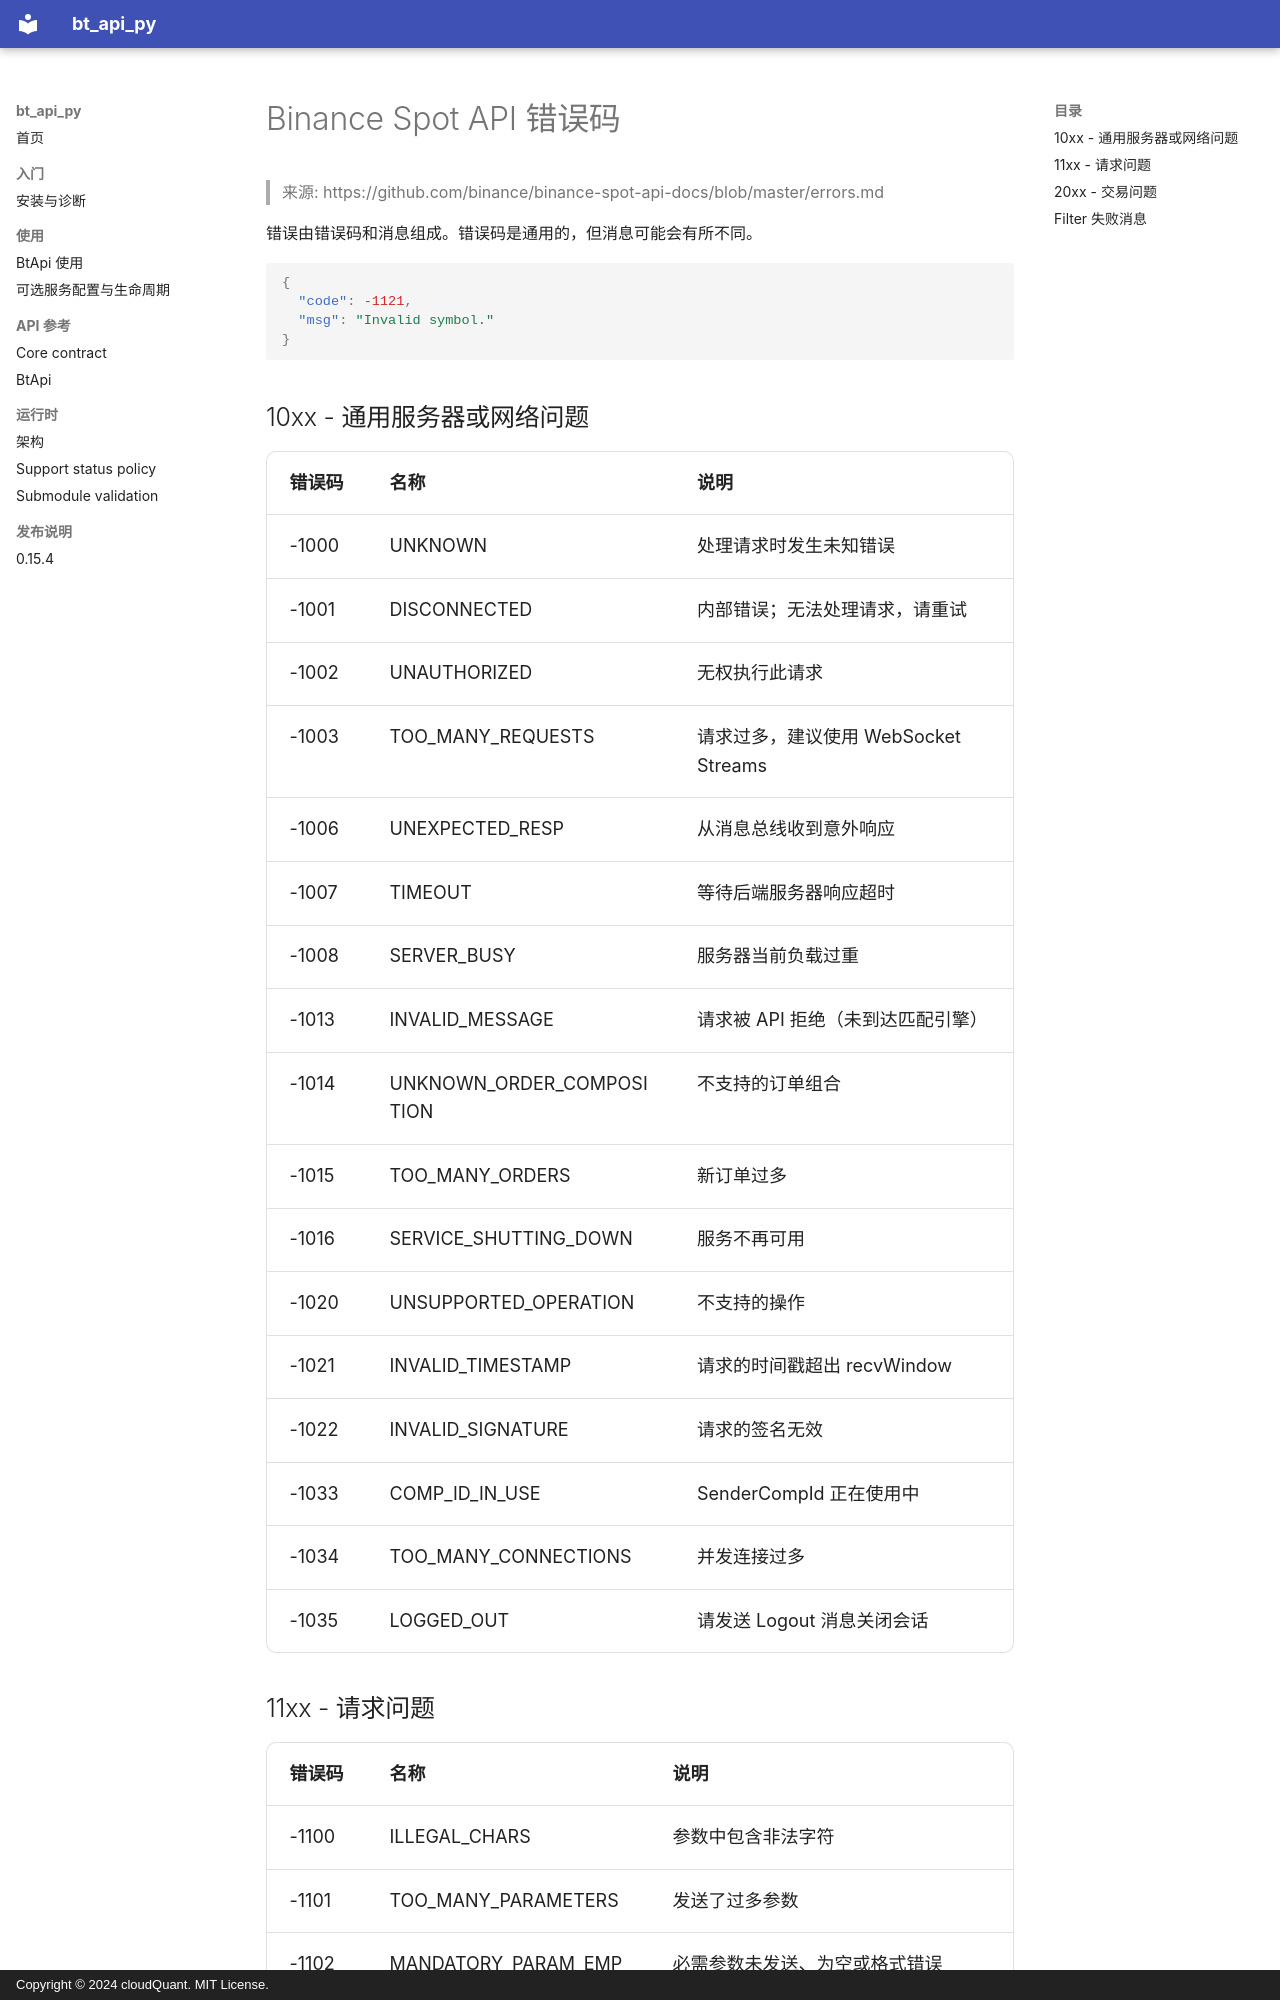

repository: cloudQuant/bt_api_py · page: exchanges/binance/spot/errors/index.html · generator: mkdocs · copyright: Copyright © 2024 cloudQuant. MIT License.

# Binance Spot API 错误码

> 来源: https://github.com/binance/binance-spot-api-docs/blob/master/errors.md

错误由错误码和消息组成。错误码是通用的，但消息可能会有所不同。

```json
{
  "code": -1121,
  "msg": "Invalid symbol."
}

```

## 10xx - 通用服务器或网络问题

| 错误码 | 名称 | 说明 |
|--------|------|------|
| -1000 | UNKNOWN | 处理请求时发生未知错误 |
| -1001 | DISCONNECTED | 内部错误；无法处理请求，请重试 |
| -1002 | UNAUTHORIZED | 无权执行此请求 |
| -1003 | TOO_MANY_REQUESTS | 请求过多，建议使用 WebSocket Streams |
| -1006 | UNEXPECTED_RESP | 从消息总线收到意外响应 |
| -1007 | TIMEOUT | 等待后端服务器响应超时 |
| -1008 | SERVER_BUSY | 服务器当前负载过重 |
| -1013 | INVALID_MESSAGE | 请求被 API 拒绝（未到达匹配引擎） |
| -1014 | UNKNOWN_ORDER_COMPOSITION | 不支持的订单组合 |
| -1015 | TOO_MANY_ORDERS | 新订单过多 |
| -1016 | SERVICE_SHUTTING_DOWN | 服务不再可用 |
| -1020 | UNSUPPORTED_OPERATION | 不支持的操作 |
| -1021 | INVALID_TIMESTAMP | 请求的时间戳超出 recvWindow |
| -1022 | INVALID_SIGNATURE | 请求的签名无效 |
| -1033 | COMP_ID_IN_USE | SenderCompId 正在使用中 |
| -1034 | TOO_MANY_CONNECTIONS | 并发连接过多 |
| -1035 | LOGGED_OUT | 请发送 Logout 消息关闭会话 |
